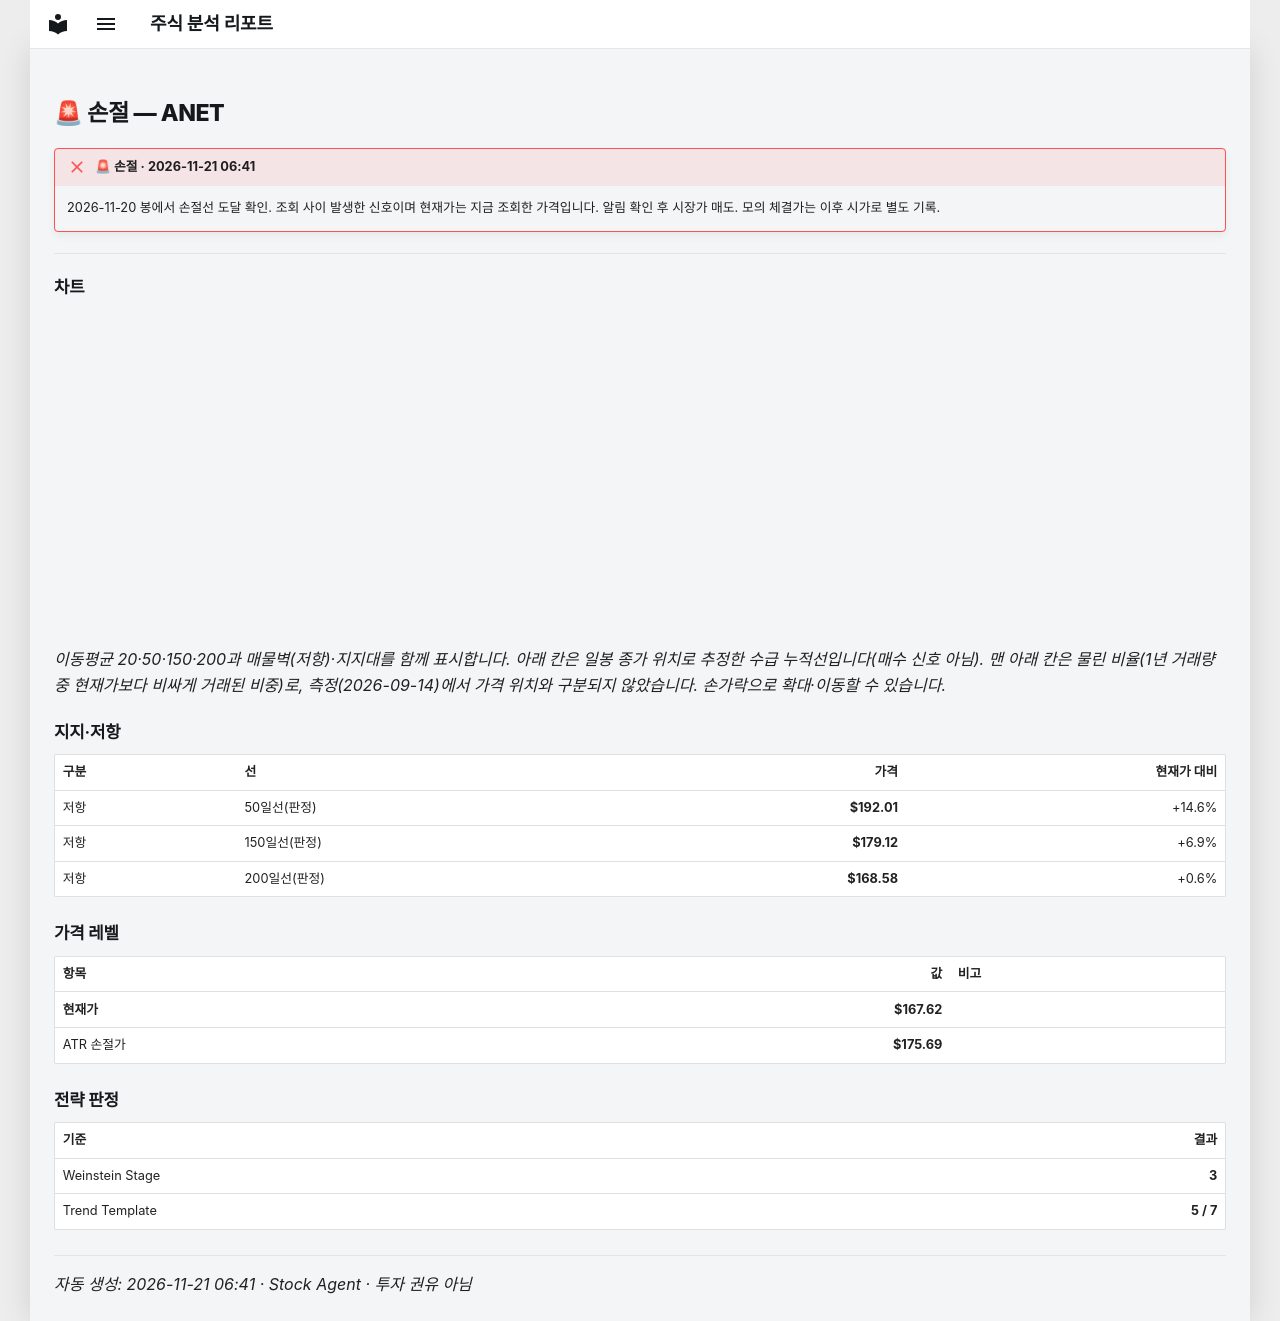

repository: soloandco/stock-reports · page: alerts/20261121-anet-stop_hit/index.html · generator: mkdocs

---
title: "🚨 손절 — ANET"
ticker: ANET
alert: "🚨 손절"
created: 2026-11-21
comments: true
---

# 🚨 손절 — ANET

!!! failure "🚨 손절 · 2026-11-21 06:41"
    2026-11-20 봉에서 손절선 도달 확인. 조회 사이 발생한 신호이며 현재가는 지금 조회한 가격입니다. 알림 확인 후 시장가 매도. 모의 체결가는 이후 시가로 별도 기록.

---

## 차트

<div class="stock-chart" data-src="../charts/20261121-anet-stop_hit.json"></div>

_이동평균 20·50·150·200과 매물벽(저항)·지지대를 함께 표시합니다. 아래 칸은 일봉 종가 위치로 추정한 수급 누적선입니다(매수 신호 아님). 맨 아래 칸은 물린 비율(1년 거래량 중 현재가보다 비싸게 거래된 비중)로, 측정(2026-09-14)에서 가격 위치와 구분되지 않았습니다. 손가락으로 확대·이동할 수 있습니다._

## 지지·저항

| 구분 | 선 | 가격 | 현재가 대비 |
|:-----|:---|-----:|-----------:|
| 저항 | 50일선(판정) | **$192.01** | +14.6% |
| 저항 | 150일선(판정) | **$179.12** | +6.9% |
| 저항 | 200일선(판정) | **$168.58** | +0.6% |

## 가격 레벨

| 항목 | 값 | 비고 |
|:-----|---:|:-----|
| **현재가** | **$167.62** | |
| ATR 손절가 | **$175.69** | |

## 전략 판정

| 기준 | 결과 |
|:-----|-----:|
| Weinstein Stage | **3** |
| Trend Template | **5 / 7** |

---
_자동 생성: 2026-11-21 06:41 · Stock Agent · 투자 권유 아님_
